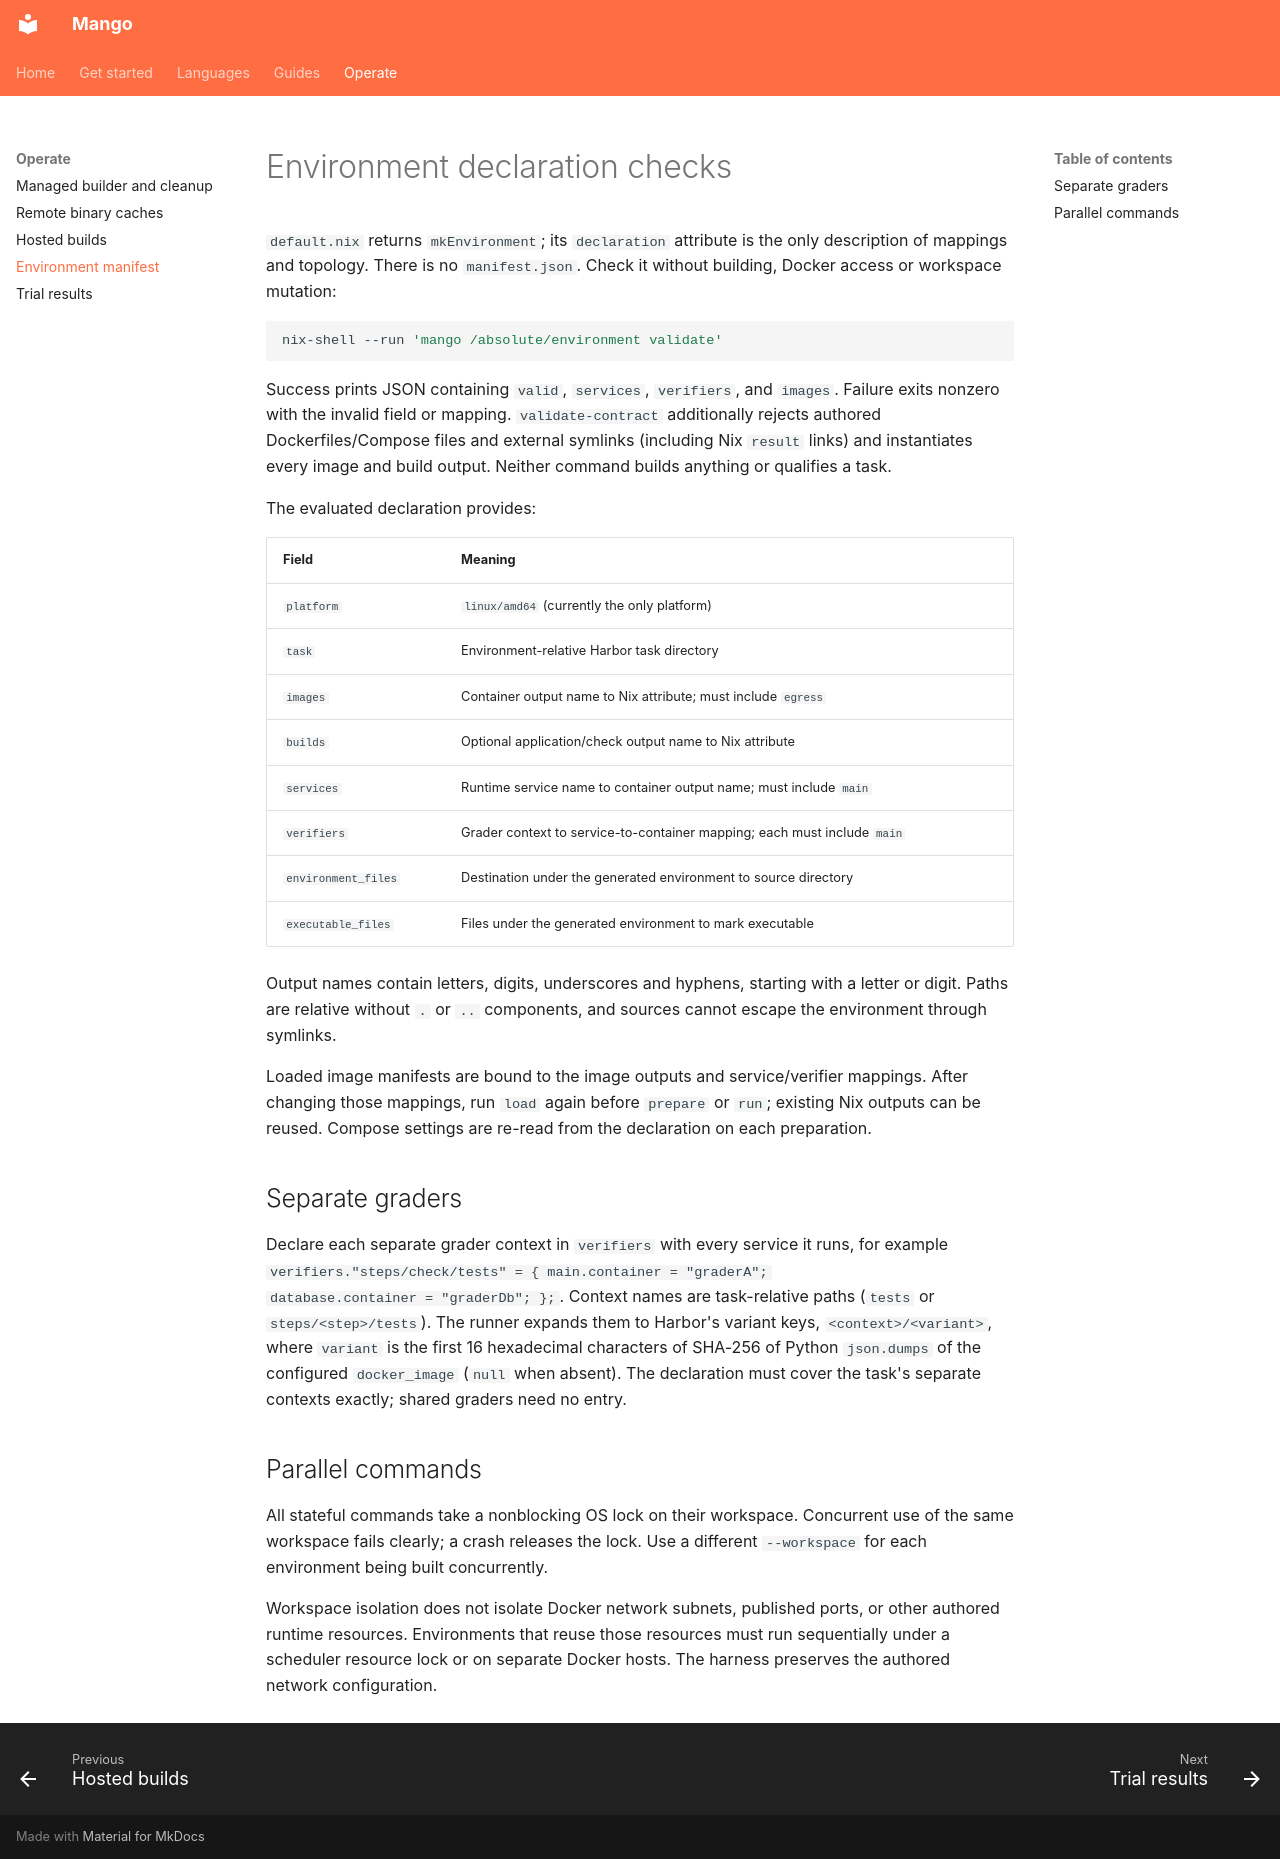

repository: Incalmo/mango · page: environment-manifest/index.html · generator: mkdocs

# Environment declaration checks

`default.nix` returns `mkEnvironment`; its `declaration` attribute is the only
description of mappings and topology. There is no `manifest.json`. Check it
without building, Docker access or workspace mutation:

```sh
nix-shell --run 'mango /absolute/environment validate'
```

Success prints JSON containing `valid`, `services`, `verifiers`, and `images`.
Failure exits nonzero with the invalid field or mapping. `validate-contract`
additionally rejects authored Dockerfiles/Compose files and external symlinks
(including Nix `result` links) and instantiates every image and build output.
Neither command builds anything or qualifies a task.

The evaluated declaration provides:

| Field | Meaning |
| --- | --- |
| `platform` | `linux/amd64` (currently the only platform) |
| `task` | Environment-relative Harbor task directory |
| `images` | Container output name to Nix attribute; must include `egress` |
| `builds` | Optional application/check output name to Nix attribute |
| `services` | Runtime service name to container output name; must include `main` |
| `verifiers` | Grader context to service-to-container mapping; each must include `main` |
| `environment_files` | Destination under the generated environment to source directory |
| `executable_files` | Files under the generated environment to mark executable |

Output names contain letters, digits, underscores and hyphens, starting with a
letter or digit. Paths are relative without `.` or `..` components, and sources
cannot escape the environment through symlinks.

Loaded image manifests are bound to the image outputs and service/verifier
mappings. After changing those mappings, run `load` again before `prepare` or
`run`; existing Nix outputs can be reused. Compose settings are re-read from the
declaration on each preparation.

## Separate graders

Declare each separate grader context in `verifiers` with every service it runs,
for example `verifiers."steps/check/tests" = { main.container = "graderA";
database.container = "graderDb"; };`. Context names are task-relative paths
(`tests` or `steps/<step>/tests`). The runner expands them to Harbor's variant
keys, `<context>/<variant>`, where `variant` is the first 16 hexadecimal
characters of SHA-256 of Python `json.dumps` of the configured `docker_image`
(`null` when absent). The declaration must cover the task's separate contexts
exactly; shared graders need no entry.

## Parallel commands

All stateful commands take a nonblocking OS lock on their workspace. Concurrent
use of the same workspace fails clearly; a crash releases the lock. Use a
different `--workspace` for each environment being built concurrently.

Workspace isolation does not isolate Docker network subnets, published ports,
or other authored runtime resources. Environments that reuse those resources
must run sequentially under a scheduler resource lock or on separate Docker
hosts. The harness preserves the authored network configuration.
